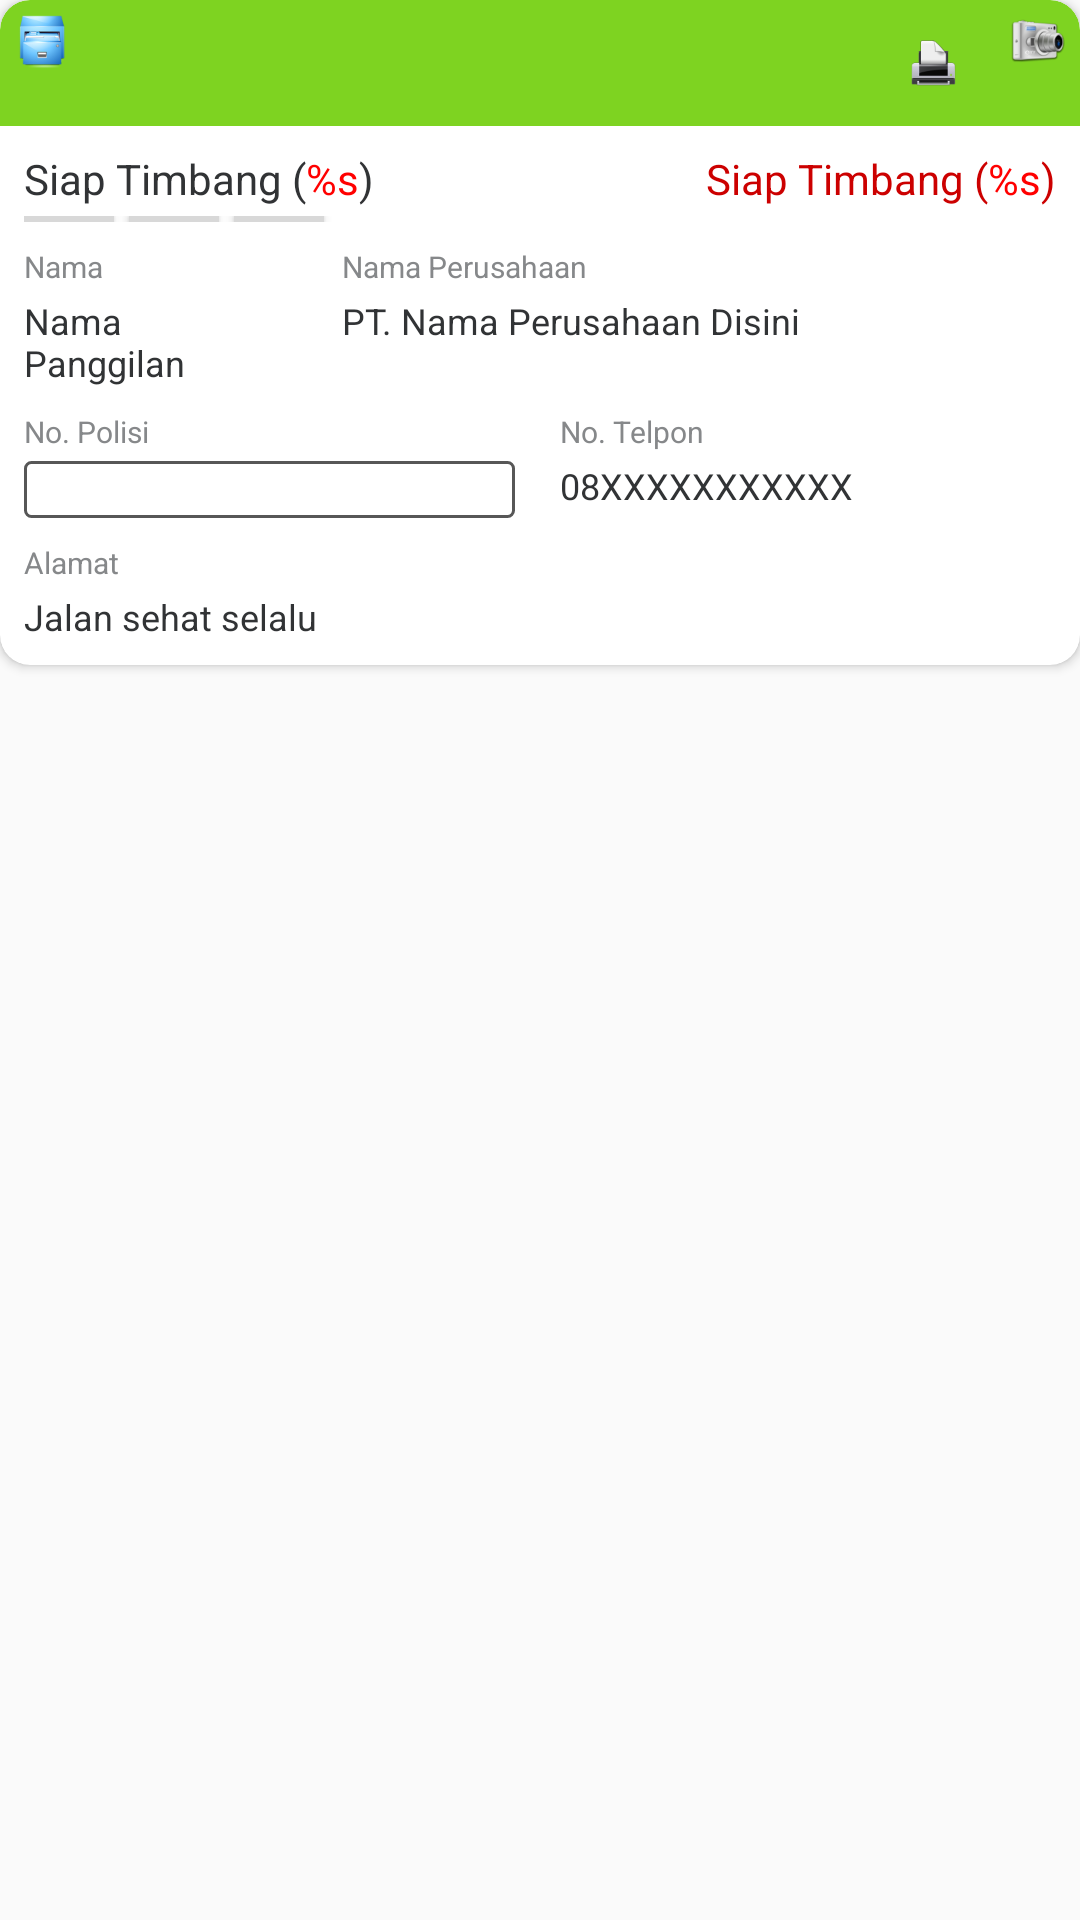

The Android layout XML behind this screen, and the referenced resources:
<!-- AndroidManifest.xml: application theme AppTheme -->
<!-- res/layout/lay_listdataproses.xml -->
<?xml version="1.0" encoding="utf-8"?>
<RelativeLayout
	xmlns:app="http://schemas.android.com/apk/res-auto"
	xmlns:android="http://schemas.android.com/apk/res/android"
	android:layout_width="match_parent"
	android:layout_height="wrap_content"
	style="@style/ThemeTransparent"
	android:background="@android:color/transparent">

	<android.support.v7.widget.CardView
		android:layout_width="match_parent"
		android:layout_height="wrap_content"
		android:id="@+id/cvProses"
		app:cardCornerRadius="10dp"
		android:innerRadius="10dp"
		android:thicknessRatio="2"
		android:layout_alignParentTop="true"
		android:layout_alignParentLeft="true"
		android:layout_alignParentStart="true"
		android:layout_marginBottom="5dp"
		android:background="@android:color/transparent">

		<RelativeLayout
			android:layout_width="match_parent"
			android:layout_height="wrap_content">

			<RelativeLayout
				android:layout_width="match_parent"
				android:layout_height="wrap_content"
				android:id="@+id/rlheadatasproses"
				android:background="@drawable/up_two_rounded_green"
				android:visibility="visible">

				<ImageView
					android:layout_width="wrap_content"
					android:layout_height="wrap_content"
					android:background="@drawable/drawer"
					android:layout_margin="5dp"
					android:id="@+id/imageView"/>

				<ImageView
					android:layout_width="wrap_content"
					android:layout_height="wrap_content"
					android:background="@drawable/xvidcap"
					android:layout_alignParentRight="true"
					android:layout_margin="5dp"
					android:layout_alignParentEnd="true"
					android:id="@+id/ivPhotoTimbang"/>

				<ImageView
					android:layout_width="32dp"
					android:layout_height="32dp"
					android:src="@drawable/gtkprint"
					android:layout_margin="5dp"
					android:layout_toLeftOf="@id/ivPhotoTimbang"
					android:id="@+id/ivPrintTimbang"
					android:scaleY="0.5"
					android:scaleX="0.5"/>
			</RelativeLayout>

			<LinearLayout
				android:id="@+id/llDataProses"
				android:orientation="vertical"
				android:layout_width="match_parent"
				android:layout_height="wrap_content"
				android:layout_alignParentLeft="true"
				android:layout_alignParentStart="true"
				android:layout_below="@id/rlheadatasproses"
				android:layout_margin="8dp">

				<RelativeLayout
					android:layout_width="match_parent"
					android:layout_height="wrap_content">

					<TextView
						android:id="@+id/tvStatusProses"
						android:layout_width="wrap_content"
						android:layout_alignParentLeft="true"
						android:layout_alignParentStart="true"
						android:text="@string/strHeaderListProgress"
						style="@style/HeaderListProgress"/>

					<TextView
						android:id="@+id/tvKodePemasok"
						android:layout_width="wrap_content"
						android:layout_alignParentRight="true"
						android:layout_alignParentEnd="true"
						android:text="@string/strHeaderListProgress"
						style="@style/HeaderListProgress"
						android:textColor="@android:color/holo_red_dark"/>
				</RelativeLayout>

				<LinearLayout
					style="@style/HeaderListProgress"
					android:orientation="horizontal"
					android:layout_marginTop="3dp">

					<Button
						android:id="@+id/btnGaris1"
						android:layout_height="2dp"
						android:layout_width="30dp"
						android:gravity="center_vertical"
						android:layout_gravity="center"
						android:background="@color/whiteThree"
						android:layout_marginRight="5dp"/>

					<Button
						android:id="@+id/btnGaris2"
						android:layout_height="2dp"
						android:layout_width="30dp"
						android:layout_gravity="center"
						android:gravity="center_vertical"
						android:background="@color/whiteThree"
						android:paddingRight="13dp"
						android:layout_marginRight="5dp"/>

					<Button
						android:id="@+id/btnGaris3"
						android:layout_height="2dp"
						android:layout_width="30dp"
						android:layout_gravity="center"
						android:gravity="center_vertical"
						android:background="@color/whiteThree"/>
				</LinearLayout>

			<LinearLayout
				style="@style/HeaderListProgress"
				android:orientation="horizontal"
				android:weightSum="2">

				<LinearLayout
					style="@style/HeaderListProgress"
					android:orientation="vertical"
					android:layout_weight="1.50">

					<TextView
						android:text="@string/strNamaPanggil"
						style="@style/SubHeaderListProgress"
						android:layout_marginTop="8dp"/>

					<TextView
						android:id="@+id/tvNamaPanggil"
						android:text="Nama Panggilan"
						style="@style/DefaultListProgress"
						android:layout_marginTop="3dp"/>
				</LinearLayout>

				<LinearLayout
					style="@style/HeaderListProgress"
					android:orientation="vertical"
					android:layout_weight="0.50"
					android:layout_marginLeft="5dp"
					android:layout_marginStart="20dp">

					<TextView
						android:text="@string/strSubHeaderListProgress"
						style="@style/SubHeaderListProgress"
						android:layout_marginTop="8dp"/>

					<TextView
						android:id="@+id/tvNamaPT"
						android:text="PT. Nama Perusahaan Disini"
						style="@style/DefaultListProgress"
						android:layout_marginTop="3dp"/>
				</LinearLayout>

			</LinearLayout>

				<LinearLayout
					style="@style/HeaderListProgress"
					android:orientation="horizontal"
					android:layout_marginTop="8dp"
					android:weightSum="2">

					<LinearLayout
						android:orientation="vertical"
						style="@style/HeaderListProgress"
						android:layout_weight="1.05">

						<TextView
							android:text="@string/strNoPolisi"
							style="@style/SubHeaderListProgress"/>

						<RelativeLayout
							android:layout_width="match_parent"
							android:layout_height="wrap_content"
							android:background="@drawable/rectstrokegray"
							android:layout_marginTop="3dp">

							<TextView
								android:id="@+id/tvNoPolisi"
								android:layout_width="match_parent"
								android:layout_height="wrap_content"
								android:layout_marginLeft="2dp"
								android:layout_marginRight="2dp"
								android:visibility="visible"/>

							<Spinner
								android:id="@+id/spNoPolisi"
								style="@style/DefaultSpinner"
								android:dropDownWidth="fill_parent"
								android:spinnerMode="dropdown"
								android:layout_marginLeft="1dp"
								android:layout_marginRight="1dp"
								android:visibility="gone"/>
						</RelativeLayout>
					</LinearLayout>

					<LinearLayout
						android:orientation="vertical"
						style="@style/HeaderListProgress"
						android:layout_weight="0.95"
						android:layout_marginLeft="15dp"
						android:layout_marginStart="15dp">

						<TextView
							android:id="@+id/tvNoTelpon"
							android:text="@string/strNoTelpon"
							style="@style/SubHeaderListProgress"/>

						<TextView
							android:id="@+id/tvstrNoTelpon"
							android:text="08XXXXXXXXXXX"
							style="@style/DefaultListProgress"
							android:layout_marginTop="3dp"/>
					</LinearLayout>
				</LinearLayout>

				<TextView
					android:text="@string/strAlamat"
					style="@style/SubHeaderListProgress"
					android:layout_marginTop="8dp"/>

				<TextView
					android:id="@+id/tvAlamat"
					android:text="Jalan sehat selalu"
					style="@style/DefaultListProgress"
					android:layout_marginTop="3dp"/>
			</LinearLayout>

			<android.support.v7.widget.RecyclerView
				android:layout_below="@id/llDataProses"
				android:id="@+id/rvListProses"
				android:layout_width="match_parent"
				android:layout_height="wrap_content"
				android:padding="5dp"
				android:background="@color/duckEggBlue99"
				android:visibility="gone"/>

			<LinearLayout
				android:layout_height="30dp"
				android:layout_width="match_parent"
				android:background="@drawable/down_two_rounded_white"
				android:weightSum="2"
				android:layout_below="@id/rvListProses"
				android:id="@+id/llSubmit"
				android:visibility="gone">

				<LinearLayout
					android:id="@+id/llProsesKasir"
					android:layout_width="0dp"
					android:layout_height="match_parent"
					android:layout_weight="1"
					android:background="@drawable/down_left_one_rounded_silver"
					android:clickable="false">

					<TextView
						android:layout_width="match_parent"
						android:layout_height="wrap_content"
						android:text="@string/strKasirBayar"
						android:textColor="@color/colorPrimary"
						android:layout_gravity="center"
						android:gravity="center"
						android:id="@+id/tvProsesKasir"
						android:clickable="false"/>
				</LinearLayout>

				<LinearLayout
					android:id="@+id/llProsesQC"
					android:layout_width="0dp"
					android:layout_height="match_parent"
					android:layout_weight="1"
					android:background="@drawable/down_right_one_rounded_ocean">

					<TextView
						android:layout_width="match_parent"
						android:layout_height="wrap_content"
						android:text="@string/strProsesQC"
						android:textColor="@android:color/white"
						android:layout_gravity="center"
						android:id="@+id/tvProsesQC"
						android:gravity="center"/>
				</LinearLayout>
			</LinearLayout>
		</RelativeLayout>
	</android.support.v7.widget.CardView>
</RelativeLayout>
<!-- resources referenced by this layout -->
<resources>
  <color name="colorPrimary">#0077b5</color>
  <color name="duckEggBlue99">#f4fafe</color>
  <color name="whiteThree">#d8d8d8</color>
  <!-- drawable rectstrokegray (drawable) -->
  <?xml version="1.0" encoding="utf-8"?>
  <shape xmlns:android="http://schemas.android.com/apk/res/android"
      android:shape="rectangle">
      <solid android:color="@android:color/transparent"/>
      <stroke android:width="1dp" android:color="@color/gray2"/>
      <corners android:radius="2dp"/>
  </shape>
  <!-- drawable up_two_rounded_green (drawable) -->
  <shape xmlns:android="http://schemas.android.com/apk/res/android"
         android:shape="rectangle" android:padding="10dp">
      <solid android:color="#7ed321"/>
      <corners
          android:radius="10dp"
          android:bottomRightRadius="0dp"
          android:bottomLeftRadius="0dp"
          android:topLeftRadius="10dp"
          android:topRightRadius="10dp"/>
  </shape>
  <string name="strAlamat">Alamat</string>
  <string name="strHeaderListProgress">Siap Timbang (<font color="red">%s</font>)</string>
  <string name="strKasirBayar">Pembayaran</string>
  <string name="strNamaPanggil">Nama</string>
  <string name="strNoPolisi">No. Polisi</string>
  <string name="strNoTelpon">No. Telpon</string>
  <string name="strProsesQC">%sProses QC<font color="red">%s</font></string>
  <string name="strSubHeaderListProgress">Nama Perusahaan</string>
  <style name="DefaultListProgress" parent="AppTheme">
  		<item name="android:textSize">@dimen/DefaultTabTextSize</item>
  		<item name="android:textColor">@color/DarkGrey</item>
  		<item name="android:background">@android:color/white</item>
  		<item name="android:layout_width">match_parent</item>
  		<item name="android:layout_height">wrap_content</item>
  	</style>
  <style name="DefaultSpinner" parent="@style/Widget.AppCompat.Spinner">
  		<item name="android:textSize">@dimen/DefaultTabTextSize</item>
  		<item name="android:textColor">@color/DarkGrey</item>
  		<item name="android:layout_width">match_parent</item>
  		<item name="android:layout_height">wrap_content</item>
  		<item name="overlapAnchor">true</item>
  		<item name="android:background">@drawable/backspinner</item>
  	</style>
  <style name="HeaderListProgress" parent="DefaultListProgress">
  		<item name="android:textSize">@dimen/GlobalTextSize</item>
  	</style>
  <style name="SubHeaderListProgress" parent="DefaultListProgress">
  		<item name="android:textSize">@dimen/SubHeaderListProgressTextSize</item>
  		<item name="android:textColor">@color/GrayUserInputHint</item>
  	</style>
  <style name="ThemeTransparent" parent="android:Theme">
  		<item name="android:windowIsTranslucent">true</item>
  		<item name="android:windowBackground">@android:color/transparent</item>
  		<item name="android:windowContentOverlay">@null</item>
  		<item name="android:windowNoTitle">true</item>
  		<item name="android:windowIsFloating">true</item>
  		<item name="android:backgroundDimEnabled">false</item>
  	</style>
  <color name="gray2">#575757</color>
  <dimen name="DefaultTabTextSize">12sp</dimen>
  <color name="DarkGrey">#313335</color>
  <!-- drawable backspinner (drawable) -->
  <selector xmlns:android="http://schemas.android.com/apk/res/android">
  	<item>
  		<layer-list>
  			<item>
  				<color
  					android:color="@android:color/transparent"/>
  			</item>
  			<item>
  				<bitmap
  					android:gravity="center_vertical|right"
  					android:src="@drawable/gtkgodown"/>
  			</item>
  		</layer-list>
  	</item>
  </selector>
  <dimen name="GlobalTextSize">14sp</dimen>
  <dimen name="SubHeaderListProgressTextSize">10sp</dimen>
  <color name="GrayUserInputHint">#86888a</color>
  <color name="colorPrimaryDark">#303F9F</color>
  <color name="colorAccent">#FF4081</color>
</resources>
